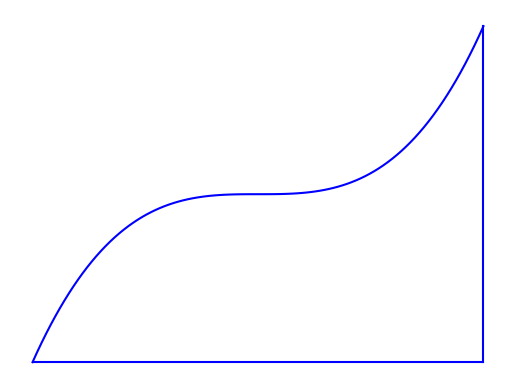

The matplotlib source for this figure:
from matplotlib import pyplot as plt 
import numpy as np

def convex_set():
    plt.axis("off")

    x = np.linspace(-np.pi,np.pi,100)
    plt.plot(np.cos(x),np.sin(x),"b")
    plt.show()
    

def non_convex_set():
    plt.axis("off")

    x = np.linspace(-1,1,100)
    plt.plot(x,x**3,"b")
    plt.plot(100*[1],np.linspace(-1,1,100),"b")
    plt.plot(x,[-1]*100,"b")
    plt.show()
    
non_convex_set()